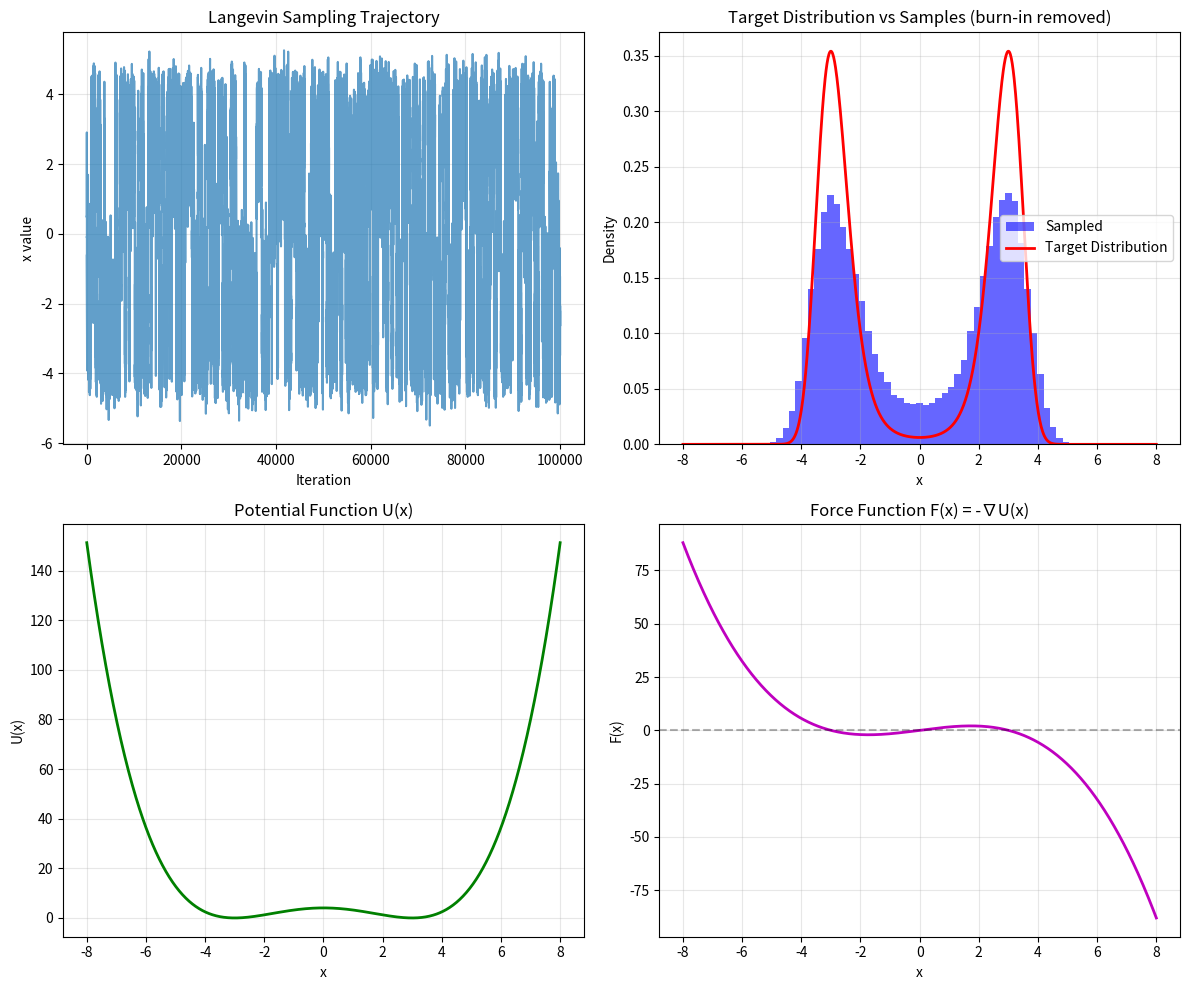

This figure's Python source:
import numpy as np
import matplotlib.pyplot as plt

def bimodal_potential(x):
    """
    Potential function U(x) for a bimodal distribution.
    Target distribution: π(x) ∝ exp(-U(x))
    Double-well potential with minima at -3 and +3
    """
    # Double-well potential: U(x) = (x^2 - 9)^2 / scale
    # This creates two wells at x = ±3
    return (x**2 - 9)**2 / 20.0

def force_function(x):
    """
    Force function F(x) = ∇_x log p(x) = -∇U(x)
    
    For p(x) ∝ exp(-U(x)):
    - log p(x) = -U(x) + constant
    - F(x) = ∇_x log p(x) = -∇_x U(x)
    
    This is the drift term that pushes toward high probability regions.
    """
    # F(x) = -dU/dx = ∇_x log p(x)
    # For U(x) = (x^2 - 9)^2 / 20:
    # dU/dx = 4x(x^2 - 9) / 20
    # F(x) = -dU/dx = -4x(x^2 - 9) / 20
    return -4 * x * (x**2 - 9) / 20.0

def langevin_sampling(epsilon=0.1, num_iterations=1000):
    """
    Langevin sampling algorithm:
    x₀ ~ N(0,1)
    for t ← 0 to num_iterations:
        z_t ~ N(0,1)
        x_{t+1} = x_t + (ε/2)F(x_t) + √(2ε)z_t
    return x_{num_iterations}
    """
    # Initialize x_0 from N(0,1)
    x = np.random.randn()
    
    # Store trajectory for visualization
    trajectory = [x]
    
    # Langevin dynamics iterations
    for t in range(num_iterations):
        # Sample z_t ~ N(0,1)
        z_t = np.random.randn()
        
        # Update step
        x = x + (epsilon/2) * force_function(x) + np.sqrt(2*epsilon) * z_t
        
        trajectory.append(x)
    
    return x, np.array(trajectory)

# Run the algorithm
np.random.seed(42)
final_sample, trajectory = langevin_sampling(epsilon=0.1, num_iterations=100000)

print(f"Final sample: {final_sample:.4f}")
print(f"Trajectory length: {len(trajectory)}")

# Visualization
fig, axes = plt.subplots(2, 2, figsize=(12, 10))

# Plot 1: Trajectory over time
axes[0, 0].plot(trajectory, alpha=0.7)
axes[0, 0].set_xlabel('Iteration')
axes[0, 0].set_ylabel('x value')
axes[0, 0].set_title('Langevin Sampling Trajectory')
axes[0, 0].grid(True, alpha=0.3)

# Plot 2: Target distribution and sampled histogram
x_range = np.linspace(-8, 8, 1000)
# True bimodal distribution (unnormalized)
true_dist = np.exp(-bimodal_potential(x_range))
true_dist = true_dist / (np.sum(true_dist) * (x_range[1] - x_range[0]))  # Normalize

axes[0, 1].hist(trajectory[200:], bins=50, density=True, alpha=0.6, label='Sampled', color='blue')
axes[0, 1].plot(x_range, true_dist, 'r-', linewidth=2, label='Target Distribution')
axes[0, 1].set_xlabel('x')
axes[0, 1].set_ylabel('Density')
axes[0, 1].set_title('Target Distribution vs Samples (burn-in removed)')
axes[0, 1].legend()
axes[0, 1].grid(True, alpha=0.3)

# Plot 3: Potential function
axes[1, 0].plot(x_range, bimodal_potential(x_range), 'g-', linewidth=2)
axes[1, 0].set_xlabel('x')
axes[1, 0].set_ylabel('U(x)')
axes[1, 0].set_title('Potential Function U(x)')
axes[1, 0].grid(True, alpha=0.3)

# Plot 4: Force function
axes[1, 1].plot(x_range, force_function(x_range), 'm-', linewidth=2)
axes[1, 1].axhline(y=0, color='k', linestyle='--', alpha=0.3)
axes[1, 1].set_xlabel('x')
axes[1, 1].set_ylabel('F(x)')
axes[1, 1].set_title('Force Function F(x) = -∇U(x)')
axes[1, 1].grid(True, alpha=0.3)

plt.tight_layout()
plt.show()

